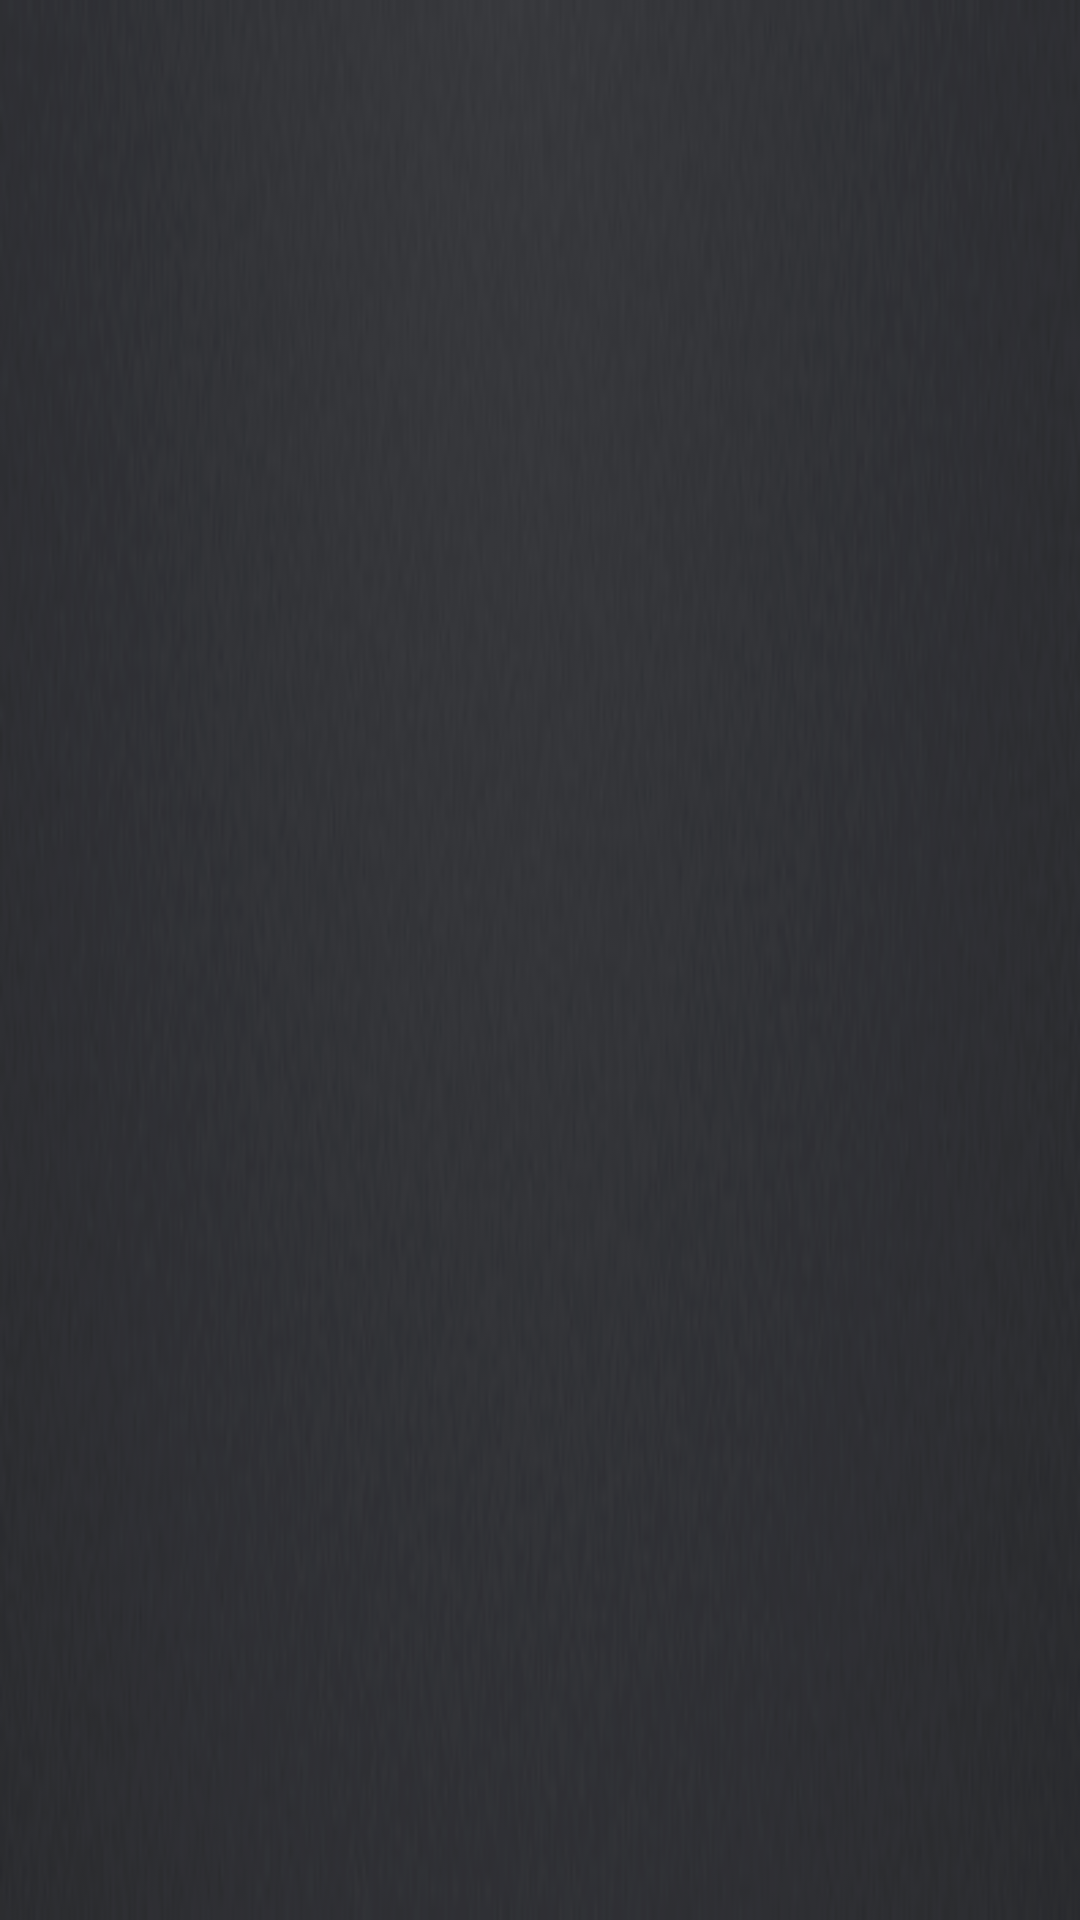

Android layout source for this screen:
<!-- AndroidManifest.xml: application theme AppTheme -->
<!-- res/layout/navigation_drawer_header.xml -->
<?xml version="1.0" encoding="utf-8"?>
<LinearLayout xmlns:android="http://schemas.android.com/apk/res/android"
    android:layout_width="match_parent"
    android:layout_height="wrap_content"
    android:background="@drawable/background_image2"
    android:orientation="vertical">

    <LinearLayout
        android:layout_width="match_parent"
        android:layout_height="wrap_content"
        android:layout_marginBottom="25dp"
        android:orientation="horizontal"
        android:padding="10dp">

        

        <LinearLayout
            android:layout_width="match_parent"
            android:layout_height="wrap_content"
            android:layout_gravity="center_vertical"
            android:gravity="center"
            android:orientation="vertical"
            android:paddingBottom="8dp"
            android:paddingLeft="16dp"
            android:paddingRight="16dp">

            <TextView
                android:id="@+id/navName"
                android:layout_width="match_parent"
                android:layout_height="wrap_content"
                android:layout_gravity="center"
                android:layout_marginBottom="5dp"
                android:layout_marginStart="@dimen/activity_vertical_margin"
                android:gravity="center_vertical"
                android:textAppearance="?android:attr/textAppearanceMedium"
                android:textColor="@color/colorWhite"
                android:textStyle="bold" />

            <TextView
                android:id="@+id/navId"
                android:layout_width="match_parent"
                android:layout_height="wrap_content"
                android:layout_gravity="center"
                android:layout_marginStart="@dimen/activity_vertical_margin"
                android:gravity="center_vertical"
                android:textAppearance="?android:attr/textAppearanceSmall"
                android:textColor="@color/colorLightDarkerGray" />

        </LinearLayout>
    </LinearLayout>
</LinearLayout>
<!-- resources referenced by this layout -->
<resources>
  <color name="colorLightDarkerGray">#c0c0c0</color>
  <color name="colorWhite">#ffffff</color>
  <dimen name="activity_vertical_margin">16dp</dimen>
  <!-- drawable background_image2: png bitmap (drawable, 33717 bytes) -->
  <!-- drawable profile: jpg bitmap (drawable-hdpi, 252763 bytes) -->
  <style name="AppTheme" parent="Base.AppTheme">
          <item name="android:windowTranslucentStatus">true</item>
          <item name="android:windowTranslucentNavigation">true</item>
      </style>
  <style name="Base.AppTheme" parent="Theme.AppCompat.Light.NoActionBar">
          <item name="colorPrimary">@color/colorPrimary</item>
          <item name="colorPrimaryDark">@color/colorPrimaryDark</item>
          <item name="colorAccent">@color/colorAccent</item>
          <item name="colorControlHighlight">@color/colorPrimaryDarker</item>
          <item name="android:windowBackground">@color/colorWhite</item>
      </style>
  <color name="colorPrimary">#26bbf2</color>
  <color name="colorPrimaryDark">#01a1cc</color>
  <color name="colorAccent">#ffffff</color>
  <color name="colorPrimaryDarker">#0086aa</color>
</resources>
